Run: headless pygame with SDL's dummy video driver; simulated clock (each Clock.tick advances the game by its frame time, no real sleeping); random seed 0; keys injected as events and as key.get_pressed() state; no mouse input.
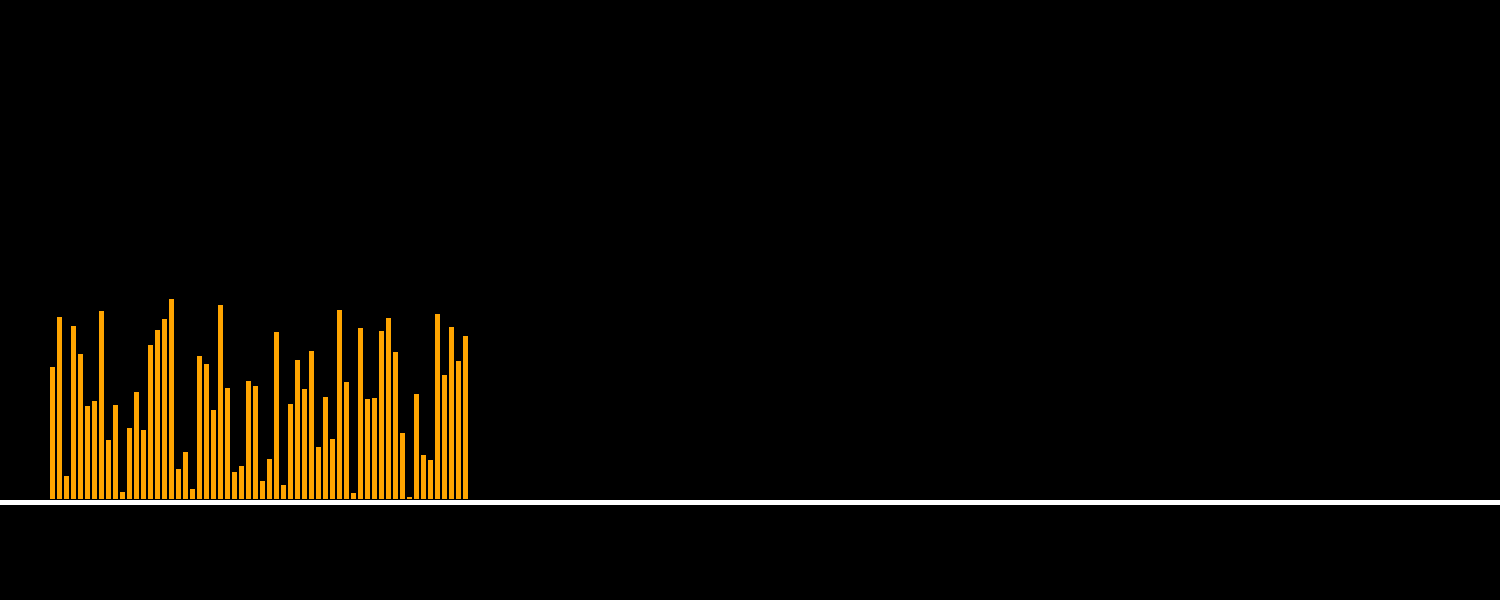
Frame 1 of 4 · flips 1–60 · no input
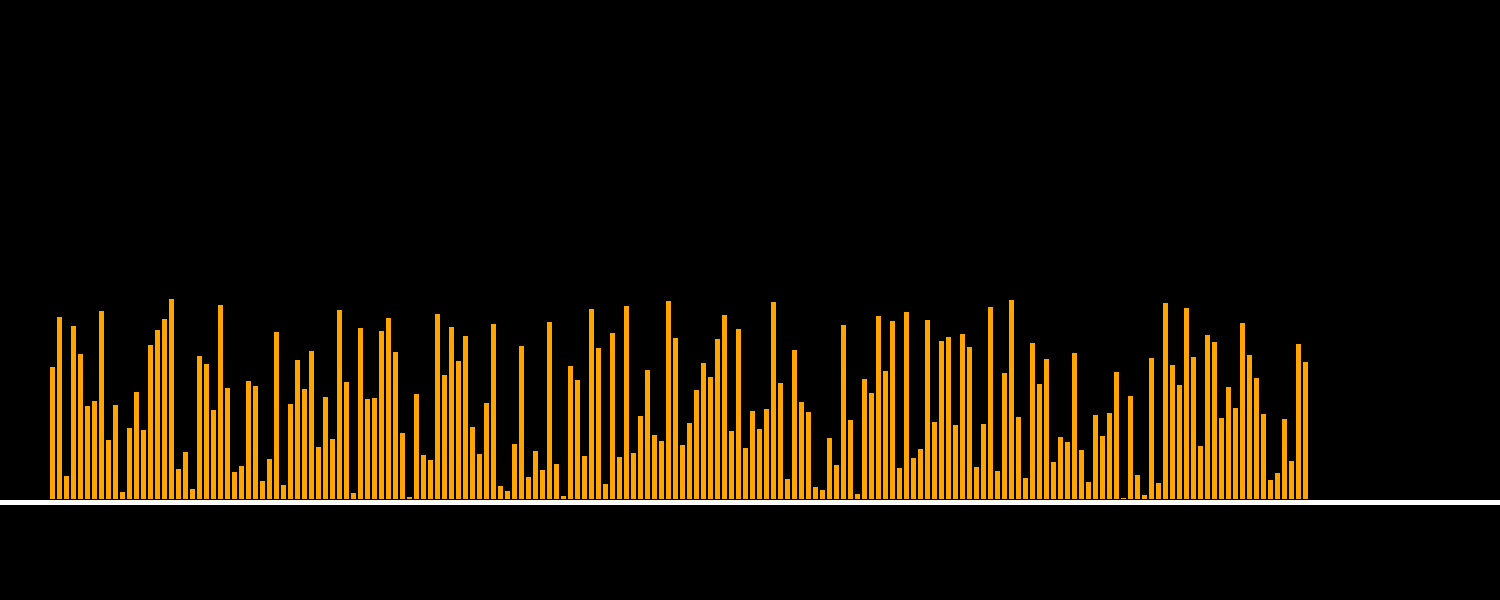
Frame 2 of 4 · flips 61–180 · tapped SPACE, RETURN · held RIGHT (→), D
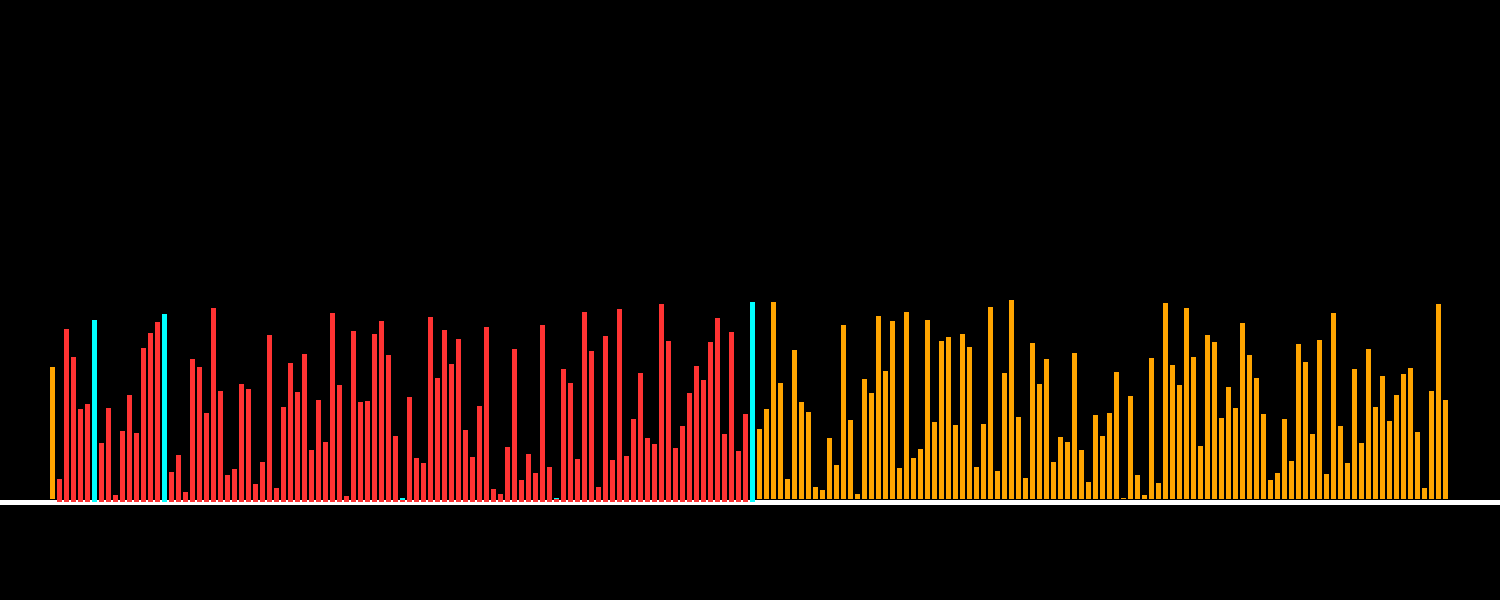
Frame 3 of 4 · flips 181–300 · held DOWN (↓), S
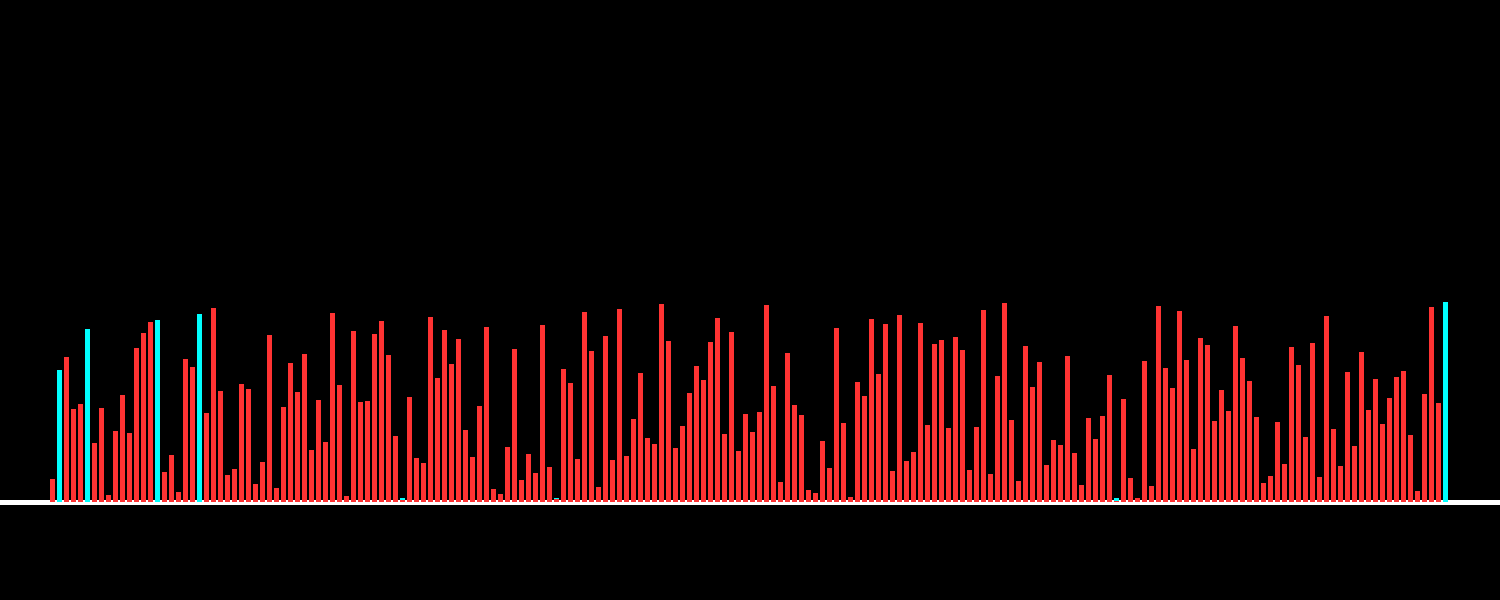
Frame 4 of 4 · flips 301–420 · held LEFT (←), A, UP (↑), W

The pygame program that drew these frames:

import pygame
import random
import sys
from pygame.locals import *
import time

WINDOWWIDTH = 1500
WINDOWHEIGHT = 600

BLACK =  (0,0,0)
RED = (255,51,51)
GREEN = (0,255,0)
BLUE = (0,255,255)
WHITE = (255,255,255)
ORANGE = (255, 165, 0)

BGCOLOR = BLACK
BARCOLOR = ORANGE
TOTALNUMS = 200
LINEHEIGHT = 98
BARWIDTH = 5
XSTART = 50
LINECOLOR = WHITE

FPS = 120

def main():
    global DISPLAYSURF, FPSCLOCK, XMARGIN
    pygame.init()
    DISPLAYSURF = pygame.display.set_mode((WINDOWWIDTH, WINDOWHEIGHT))
    FPSCLOCK = pygame.time.Clock()
    XMARGIN = XSTART

    numList = list(range(1,TOTALNUMS + 1))
    MAX = numList[-1]
    random.shuffle(numList)

    DISPLAYSURF.fill(BGCOLOR)
    pygame.draw.line(DISPLAYSURF, LINECOLOR, (0, WINDOWHEIGHT - LINEHEIGHT), (WINDOWWIDTH, WINDOWHEIGHT - LINEHEIGHT),5)

    drawBars(numList,BARCOLOR)

    time.sleep(2)

    XMARGIN = XSTART    

    for i in range(len(numList)):
        for j in range(len(numList) - 1):
            checkForQuit()
            if numList[j] > numList[j+1]:
                numList[j],numList[j+1] = numList[j+1],numList[j]
                x, y = XMARGIN, WINDOWHEIGHT - LINEHEIGHT - MAX - 4
                pygame.draw.rect(DISPLAYSURF, BGCOLOR, (x,y,14, MAX))
                x1, y1 = XMARGIN, WINDOWHEIGHT - LINEHEIGHT - numList[j]
                x2, y2 = XMARGIN + 7, WINDOWHEIGHT - LINEHEIGHT - numList[j + 1]
                pygame.draw.rect(DISPLAYSURF, RED, (x1,y1, BARWIDTH, numList[j]))
                pygame.draw.rect(DISPLAYSURF, BLUE, (x2,y2, BARWIDTH, numList[j + 1]))
                XMARGIN += 7
            else:
                XMARGIN += 7
            pygame.display.update()
            if FPS:
                FPSCLOCK.tick(FPS)
        XMARGIN = XSTART

    DISPLAYSURF.fill(RED)
    drawBars(numList, BLACK)

    SURF = DISPLAYSURF.copy()

    while True:
        checkForQuit()
        DISPLAYSURF.blit(SURF, (0,0))
        pygame.display.flip()

def drawBars(numList,color):
    XMARGIN = XSTART
    for num in numList:
        checkForQuit()
        Y = WINDOWHEIGHT - LINEHEIGHT - num - 3
        pygame.draw.rect(DISPLAYSURF, color, (XMARGIN, Y, BARWIDTH, num))
        pygame.display.flip()
        FPSCLOCK.tick(60)
        XMARGIN += 7


def checkForQuit():
    for event in pygame.event.get(QUIT):
        sys.exit()
        pygame.quit()
    for event in pygame.event.get():
        if event.type == KEYUP and event.key == K_ESCAPE:
            sys.exit()
            pygame.quit()

if __name__ == "__main__":
    main()
